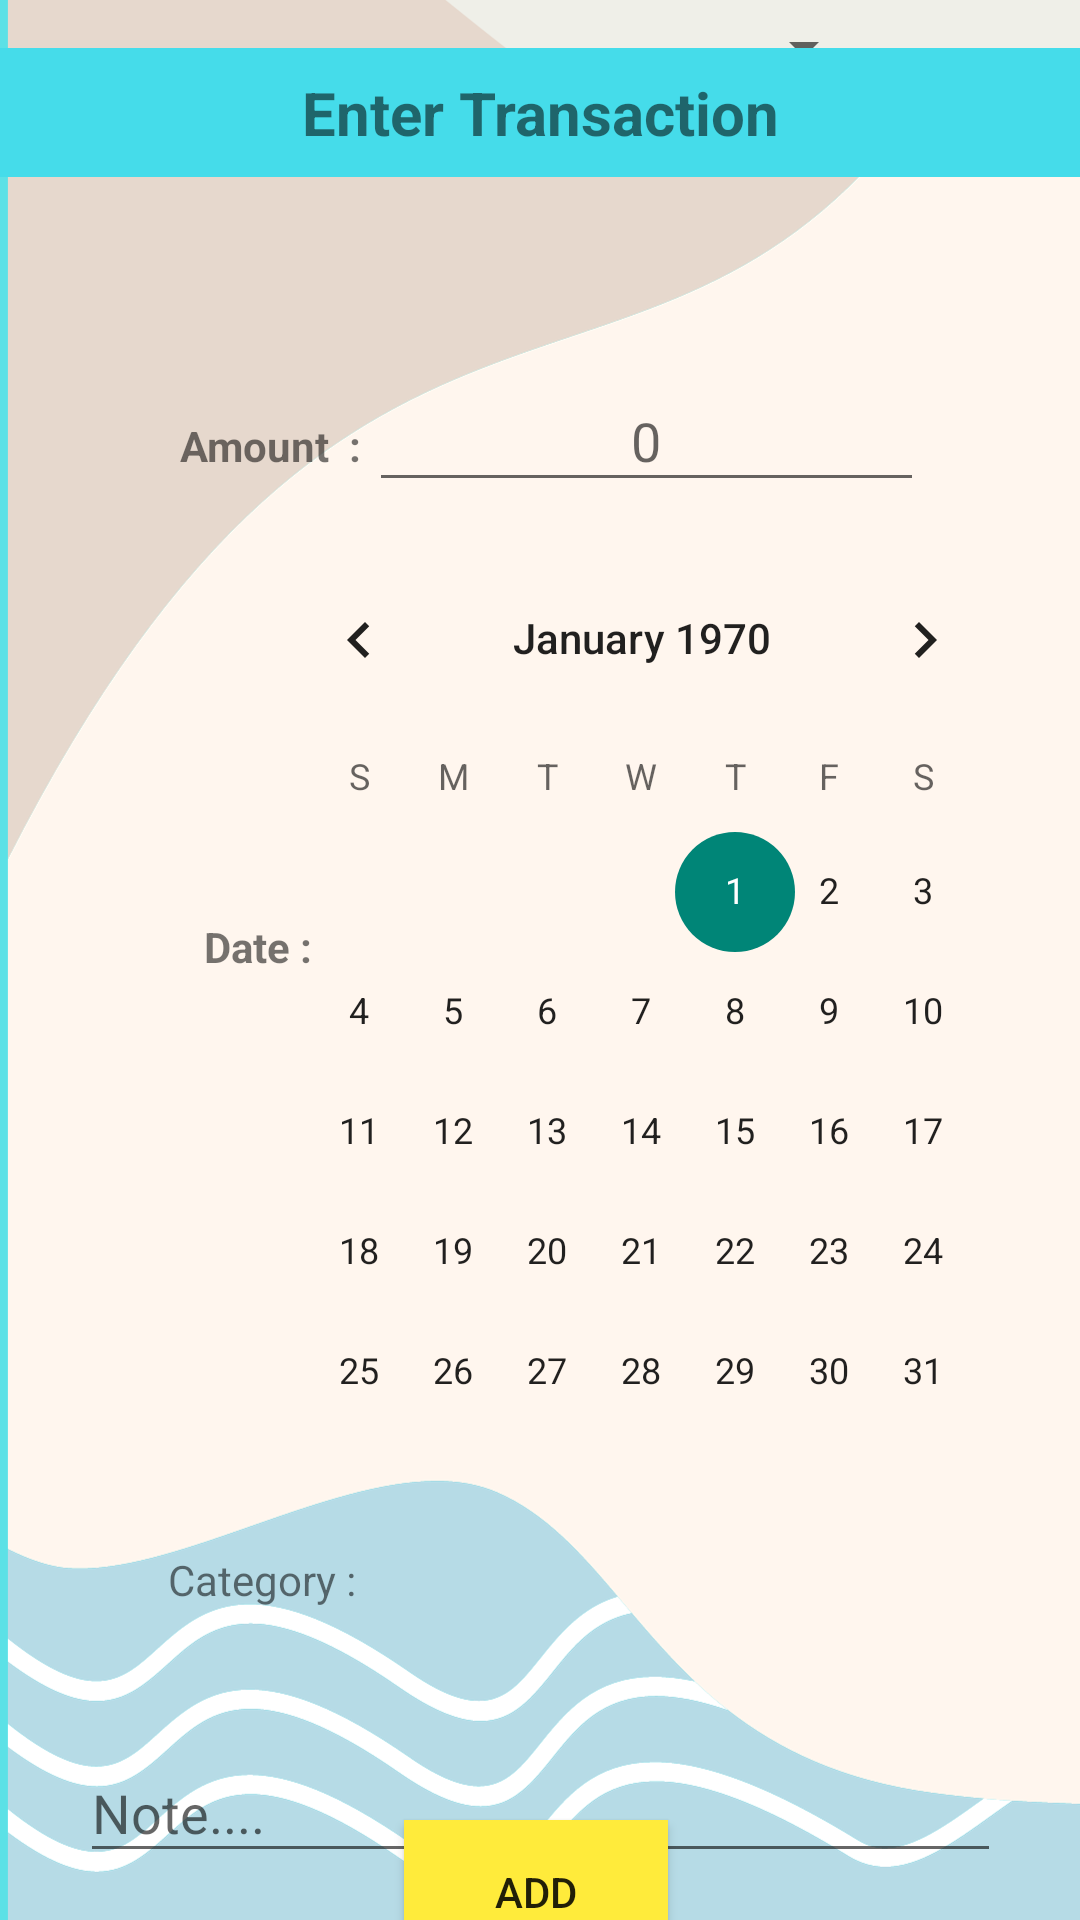

The Android layout XML behind this screen, and the referenced resources:
<!-- AndroidManifest.xml: application theme Theme.MoneyBuddyV2 -->
<!-- res/layout/activity_take_transaction.xml -->
<?xml version="1.0" encoding="utf-8"?>
<androidx.constraintlayout.widget.ConstraintLayout xmlns:android="http://schemas.android.com/apk/res/android"
    xmlns:app="http://schemas.android.com/apk/res-auto"
    xmlns:tools="http://schemas.android.com/tools"
    android:layout_width="match_parent"
    android:layout_height="match_parent"
    android:background="@drawable/back"
    tools:context=".TakeTransaction">

    <TextView
        android:id="@+id/textView"
        android:layout_width="match_parent"
        android:layout_height="wrap_content"
        android:layout_marginTop="16dp"
        android:background="#45DCEA"
        android:padding="8dp"
        android:text="Enter Transaction"
        android:textAlignment="center"
        android:textSize="20sp"
        android:textStyle="bold"
        app:layout_constraintEnd_toEndOf="parent"
        app:layout_constraintHorizontal_bias="0.497"
        app:layout_constraintStart_toStartOf="parent"
        app:layout_constraintTop_toTopOf="parent" />

    <Button
        android:id="@+id/button2"
        android:layout_width="wrap_content"
        android:layout_height="wrap_content"
        android:background="#FFEB3B"
        android:onClick="addToDataBase"
        android:text="ADD"

        app:layout_constraintBottom_toBottomOf="parent"
        app:layout_constraintEnd_toEndOf="parent"
        app:layout_constraintHorizontal_bias="0.495"
        app:layout_constraintStart_toStartOf="parent"
        app:layout_constraintTop_toBottomOf="@+id/textInputLayout"
        app:layout_constraintVertical_bias="0.678" />

    <TextView
        android:id="@+id/textView2"
        android:layout_width="wrap_content"
        android:layout_height="wrap_content"
        android:layout_marginStart="60dp"
        android:layout_marginTop="80dp"
        android:text="Amount  :"
        android:textStyle="bold"
        app:layout_constraintStart_toStartOf="parent"
        app:layout_constraintTop_toBottomOf="@+id/textView" />

    <TextView
        android:id="@+id/textView3"
        android:layout_width="wrap_content"
        android:layout_height="wrap_content"
        android:layout_marginStart="68dp"
        android:layout_marginTop="148dp"
        android:text="Date :"
        android:textStyle="bold"
        app:layout_constraintStart_toStartOf="parent"
        app:layout_constraintTop_toBottomOf="@+id/textView2" />

    <TextView
        android:id="@+id/textView4"
        android:layout_width="wrap_content"
        android:layout_height="wrap_content"
        android:layout_marginStart="56dp"
        android:layout_marginTop="192dp"
        android:text="Category :"
        app:layout_constraintStart_toStartOf="parent"
        app:layout_constraintTop_toBottomOf="@+id/textView3" />

    <Spinner
        android:id="@+id/spinnerCategory"
        android:layout_width="151dp"
        android:layout_height="32dp"
        android:layout_marginEnd="68dp"
        app:layout_constraintBaseline_toBaselineOf="@+id/textView4"
        app:layout_constraintEnd_toEndOf="parent"></Spinner>

    <EditText
        android:id="@+id/amount"
        android:layout_width="185dp"
        android:layout_height="44dp"
        android:layout_marginEnd="52dp"
        android:ems="10"
        android:hint="0"
        android:inputType="numberSigned"
        android:textAlignment="center"
        app:layout_constraintBaseline_toBaselineOf="@+id/textView2"
        app:layout_constraintEnd_toEndOf="parent" />

    <CalendarView
        android:id="@+id/date"
        android:layout_width="260dp"
        android:layout_height="300dp"
        android:layout_marginTop="12dp"
        android:layout_marginEnd="16dp"
        android:datePickerMode="calendar"
        app:layout_constraintEnd_toEndOf="parent"
        app:layout_constraintTop_toBottomOf="@+id/amount" />

    <com.google.android.material.textfield.TextInputLayout
        android:id="@+id/textInputLayout"
        android:layout_width="307dp"
        android:layout_height="65dp"
        android:layout_marginTop="36dp"
        app:layout_constraintEnd_toEndOf="parent"
        app:layout_constraintStart_toStartOf="parent"
        app:layout_constraintTop_toBottomOf="@+id/textView4">

        <com.google.android.material.textfield.TextInputEditText
            android:id="@+id/note"
            android:layout_width="match_parent"
            android:layout_height="wrap_content"
            android:hint="Note...."
            android:textAlignment="center" />
    </com.google.android.material.textfield.TextInputLayout>


</androidx.constraintlayout.widget.ConstraintLayout>
<!-- resources referenced by this layout -->
<resources>
  <!-- drawable back: png bitmap (drawable, 82641 bytes) -->
  <style name="Theme.MoneyBuddyV2" parent="Base.Theme.MoneyBuddyV2" />
  <style name="Base.Theme.MoneyBuddyV2" parent="Theme.AppCompat.Light.NoActionBar">
          
          
      </style>
</resources>
